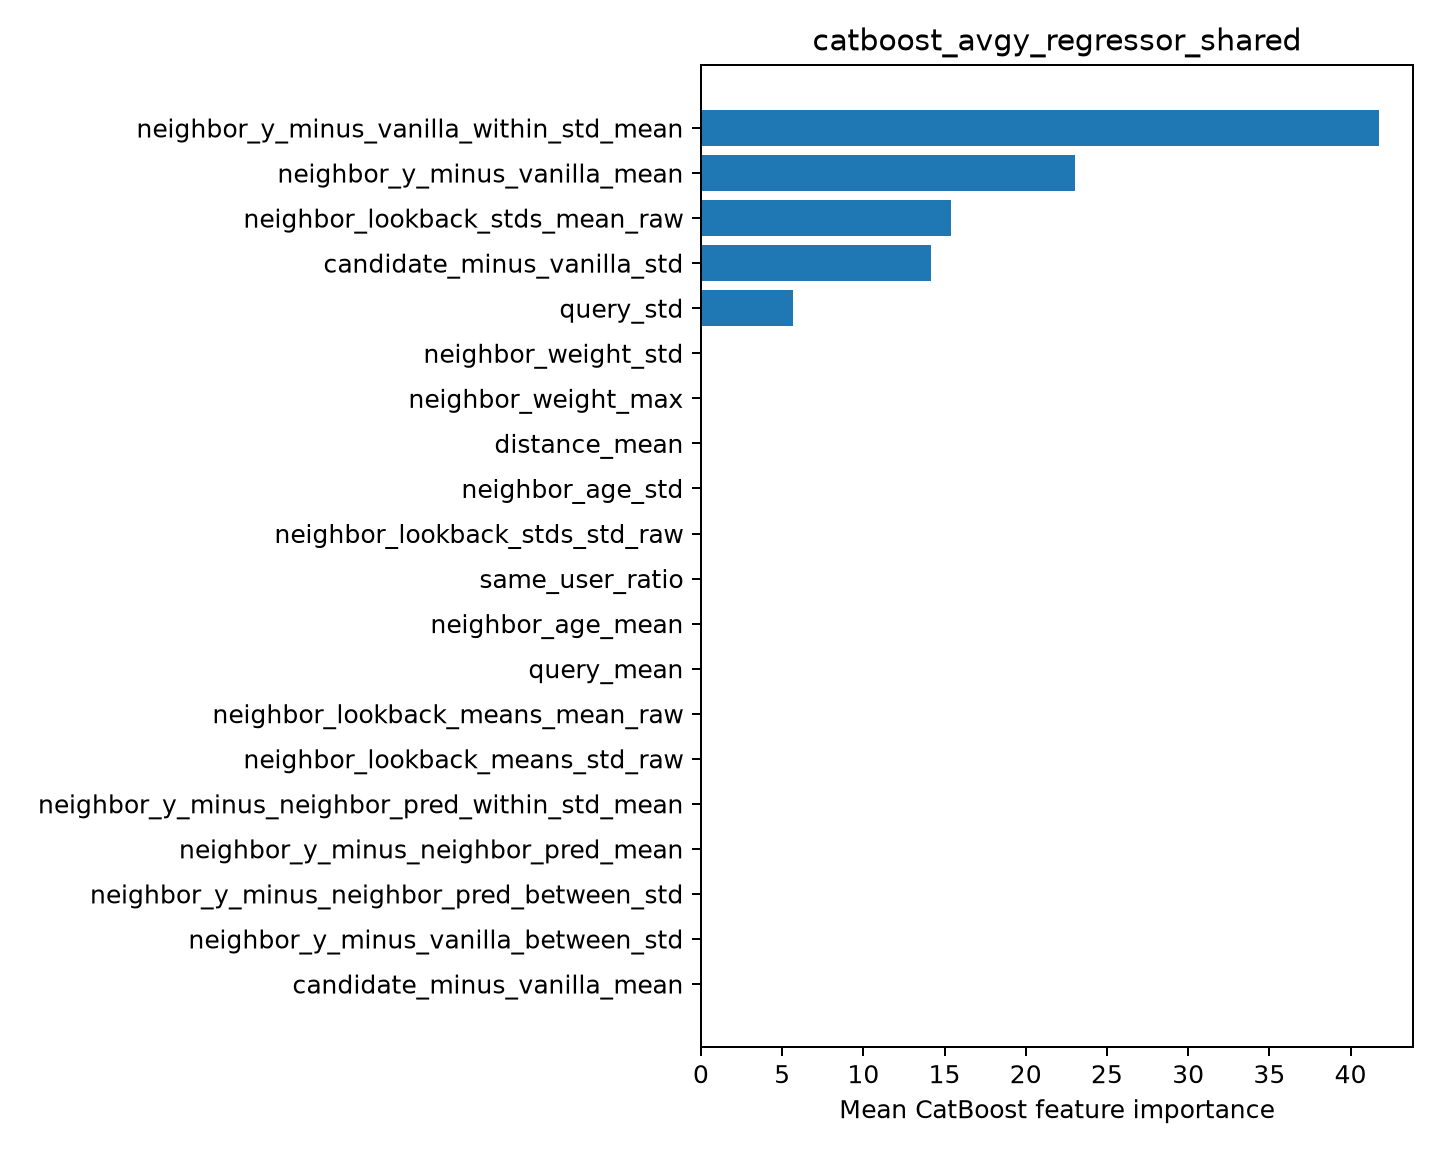

The table this chart was drawn from, first rows:
feature, importance
neighbor_y_minus_vanilla_within_std_mean, 41.76
neighbor_y_minus_vanilla_mean, 23.03
neighbor_lookback_stds_mean_raw, 15.39
candidate_minus_vanilla_std, 14.17
query_std, 5.65
neighbor_weight_std, 0.0
neighbor_weight_max, 0.0
distance_mean, 0.0
neighbor_age_std, 0.0
neighbor_lookback_stds_std_raw, 0.0
same_user_ratio, 0.0
neighbor_age_mean, 0.0
query_mean, 0.0
neighbor_lookback_means_mean_raw, 0.0
neighbor_lookback_means_std_raw, 0.0
neighbor_y_minus_neighbor_pred_within_st…, 0.0
neighbor_y_minus_neighbor_pred_mean, 0.0
neighbor_y_minus_neighbor_pred_between_s…, 0.0
neighbor_y_minus_vanilla_between_std, 0.0
candidate_minus_vanilla_mean, 0.0
